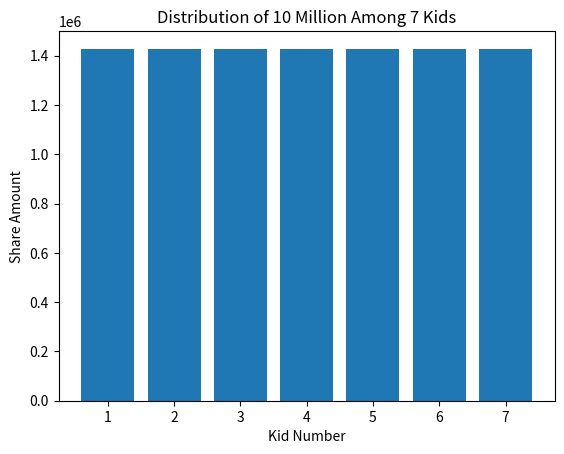

This figure's Python source:
import numpy as np
np.set_printoptions(suppress=True)

np_array = np.array([1, 2, 3])
py_array = [1, 2, 3]
print(np_array == py_array)

print(np.zeros(5)) # initialize array filled with defined number of zeros

print(np.linspace(start=0, stop=5, num=5)) # (end - start) / (num - 1)

# Analogy: let's say i have 7 kids and have 10 mil, and need to split up the money between them
shares = np.linspace(start=0, stop=10000000, num=8)
diff = np.diff(shares)
print(diff)


import matplotlib.pyplot as plt

total = 10_000_000
kids = 7

# Equal split with integer handling
share = total // kids
distribution = np.full(kids, share)
distribution[: total % kids] += 1

# Plot
plt.bar(range(1, kids+1), distribution)
plt.xlabel("Kid Number")
plt.ylabel("Share Amount")
plt.title("Distribution of 10 Million Among 7 Kids")
plt.show()